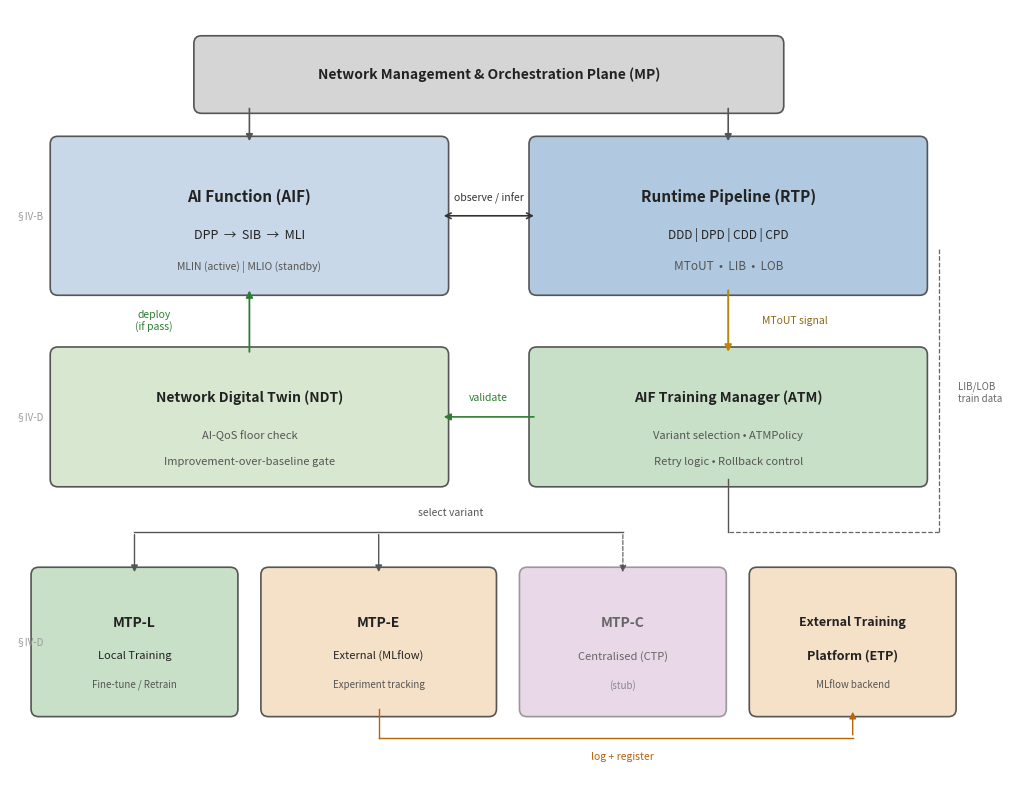

Generate this figure with matplotlib:
"""
High-level architecture — paper Fig.1 style.
Strictly vertical/horizontal arrows, no crossings.
"""
import matplotlib
matplotlib.use("Agg")
import matplotlib.pyplot as plt
from matplotlib.patches import FancyBboxPatch

fig, ax = plt.subplots(1, 1, figsize=(10, 8))
ax.set_xlim(0, 10)
ax.set_ylim(0, 8)
ax.set_aspect("equal")
ax.axis("off")

C_MP  = "#D5D5D5"
C_AIF = "#C8D8E8"
C_RTP = "#B0C8E0"
C_ATM = "#C8E0C8"
C_NDT = "#D8E8D0"
C_ETP = "#F5E0C8"
C_CTP = "#E8D8E8"
BD    = "#555555"

def box(x, y, w, h, fc, ec=BD, lw=1.2, zo=2):
    ax.add_patch(FancyBboxPatch((x,y), w, h, boxstyle="round,pad=0.08",
                                facecolor=fc, edgecolor=ec, linewidth=lw, zorder=zo))

def txt(x, y, s, fs=9, bold=False, ha="center", va="center", c="#222", zo=3):
    ax.text(x, y, s, fontsize=fs, fontweight="bold" if bold else "normal",
            ha=ha, va=va, color=c, linespacing=1.3, zorder=zo, family="sans-serif")

def arrow(x1, y1, x2, y2, lw=1.2, c="#444", style="-|>", ls="-", zo=4):
    ax.annotate("", xy=(x2,y2), xytext=(x1,y1),
                arrowprops=dict(arrowstyle=style, color=c, lw=lw,
                                linestyle=ls, shrinkA=2, shrinkB=2), zorder=zo)

def lbl(x, y, s, fs=7.5, c="#444", zo=5, ha="center"):
    ax.text(x, y, s, fontsize=fs, ha=ha, va="center", color=c,
            zorder=zo, family="sans-serif", style="italic")

# ═══════ ROW 1 — MP ═══════
box(2.0, 7.0, 6.0, 0.65, fc=C_MP)
txt(5.0, 7.32, "Network Management & Orchestration Plane (MP)", fs=10, bold=True)

# ═══════ ROW 2 — AIF + RTP ═══════
box(0.5, 5.1, 4.0, 1.5, fc=C_AIF)
txt(2.5, 6.05, "AI Function (AIF)", fs=11, bold=True)
txt(2.5, 5.65, "DPP  \u2192  SIB  \u2192  MLI", fs=9)
txt(2.5, 5.32, "MLIN (active) | MLIO (standby)", fs=7.5, c="#555")

box(5.5, 5.1, 4.0, 1.5, fc=C_RTP)
txt(7.5, 6.05, "Runtime Pipeline (RTP)", fs=11, bold=True)
txt(7.5, 5.65, "DDD | DPD | CDD | CPD", fs=8.5)
txt(7.5, 5.32, "MToUT  \u2022  LIB  \u2022  LOB", fs=8.5, c="#555")

# ═══════ ROW 3 — NDT (left) + ATM (right) ═══════
box(0.5, 3.1, 4.0, 1.3, fc=C_NDT)
txt(2.5, 3.95, "Network Digital Twin (NDT)", fs=10, bold=True)
txt(2.5, 3.55, "AI-QoS floor check", fs=8, c="#555")
txt(2.5, 3.28, "Improvement-over-baseline gate", fs=8, c="#555")

box(5.5, 3.1, 4.0, 1.3, fc=C_ATM)
txt(7.5, 3.95, "AIF Training Manager (ATM)", fs=10, bold=True)
txt(7.5, 3.55, "Variant selection \u2022 ATMPolicy", fs=8, c="#555")
txt(7.5, 3.28, "Retry logic \u2022 Rollback control", fs=8, c="#555")

# ═══════ ROW 4 — MTP-L, MTP-E, MTP-C, ETP ═══════
box(0.3, 0.7, 2.0, 1.4, fc=C_ATM)
txt(1.3, 1.6, "MTP-L", fs=10, bold=True)
txt(1.3, 1.25, "Local Training", fs=8)
txt(1.3, 0.95, "Fine-tune / Retrain", fs=7, c="#555")

box(2.7, 0.7, 2.3, 1.4, fc=C_ETP)
txt(3.85, 1.6, "MTP-E", fs=10, bold=True)
txt(3.85, 1.25, "External (MLflow)", fs=8)
txt(3.85, 0.95, "Experiment tracking", fs=7, c="#555")

box(5.4, 0.7, 2.0, 1.4, fc=C_CTP, ec="#999")
txt(6.4, 1.6, "MTP-C", fs=10, bold=True, c="#666")
txt(6.4, 1.25, "Centralised (CTP)", fs=8, c="#666")
txt(6.4, 0.95, "(stub)", fs=7, c="#888")

box(7.8, 0.7, 2.0, 1.4, fc=C_ETP)
txt(8.8, 1.6, "External Training", fs=9, bold=True)
txt(8.8, 1.25, "Platform (ETP)", fs=9, bold=True)
txt(8.8, 0.95, "MLflow backend", fs=7, c="#555")

# ═══════ ARROWS — vertical/horizontal only ═══════

# ① MP → AIF (down)
arrow(2.5, 7.0, 2.5, 6.6, c="#555")

# ② MP → RTP (down)
arrow(7.5, 7.0, 7.5, 6.6, c="#555")

# ③ AIF ↔ RTP (horizontal bidirectional)
arrow(4.5, 5.85, 5.5, 5.85, c="#333", style="<->")
lbl(5.0, 6.03, "observe / infer", c="#333")

# ④ RTP → ATM (straight down — MToUT)
arrow(7.5, 5.1, 7.5, 4.4, lw=1.4, c="#B8860B")
lbl(8.2, 4.75, "MToUT signal", c="#8B6914")

# ⑤ ATM → NDT (horizontal left — validate)
arrow(5.5, 3.75, 4.5, 3.75, lw=1.2, c="#2E7D32")
lbl(5.0, 3.95, "validate", c="#2E7D32")

# ⑥ NDT → AIF (straight up — deploy)
arrow(2.5, 4.4, 2.5, 5.1, lw=1.3, c="#2E7D32")
lbl(1.5, 4.75, "deploy\n(if pass)", c="#2E7D32")

# ⑦ ATM → MTP variants (down, fan-out via L-shapes)
# ATM bottom center → down to y=2.5 → then fan left to each MTP
# Main trunk: x=7.5 down to y=2.5
ax.plot([7.5, 7.5], [3.1, 2.55], color="#555", lw=1.0, zorder=3)
# Horizontal bar at y=2.55
ax.plot([1.3, 6.4], [2.55, 2.55], color="#555", lw=1.0, zorder=3)
# Down into each MTP
arrow(1.3, 2.55, 1.3, 2.1, c="#555", lw=1.0)
arrow(3.85, 2.55, 3.85, 2.1, c="#555", lw=1.0)
arrow(6.4, 2.55, 6.4, 2.1, c="#555", lw=0.8, ls="dashed")
lbl(4.6, 2.75, "select variant", c="#555")

# ⑧ MTP-E → ETP (routed below MTP blocks to avoid clipping)
# MTP-E bottom → down to y=0.4 → right below all blocks → up into ETP
ax.plot([3.85, 3.85], [0.7, 0.4], color="#B8630A", lw=1.0, zorder=4)
ax.plot([3.85, 8.8], [0.4, 0.4], color="#B8630A", lw=1.0, zorder=4)
arrow(8.8, 0.4, 8.8, 0.7, lw=1.0, c="#B8630A")
lbl(6.4, 0.2, "log + register", c="#B8630A")

# ⑨ LIB/LOB train data: RTP → MTP (routed along right margin)
# Down from RTP right edge, along right margin, then left into MTP row
ax.plot([9.7, 9.7], [5.5, 2.55], color="#666", lw=0.9, ls="--", zorder=3)
ax.plot([9.7, 7.5], [2.55, 2.55], color="#666", lw=0.9, ls="--", zorder=3)
# (merges into the ⑦ fan-out bar — data flows to MTP through ATM)
lbl(9.9, 4.0, "LIB/LOB\ntrain data", c="#666", ha="left", fs=7)

# ═══════ Section refs ═══════
txt(0.2, 5.85, "\u00a7IV-B", fs=7, c="#999", ha="center")
txt(0.2, 3.75, "\u00a7IV-D", fs=7, c="#999", ha="center")
txt(0.2, 1.4,  "\u00a7IV-D", fs=7, c="#999", ha="center")

# ── Save ──
fig.tight_layout(pad=0.3)
out = r"C:\Users\taieb\PycharmProjects\rtp_observer\thesis\figures\01_architecture.png"
fig.savefig(out, dpi=250, bbox_inches="tight", facecolor="white")
print(f"Saved: {out}")
plt.close()
